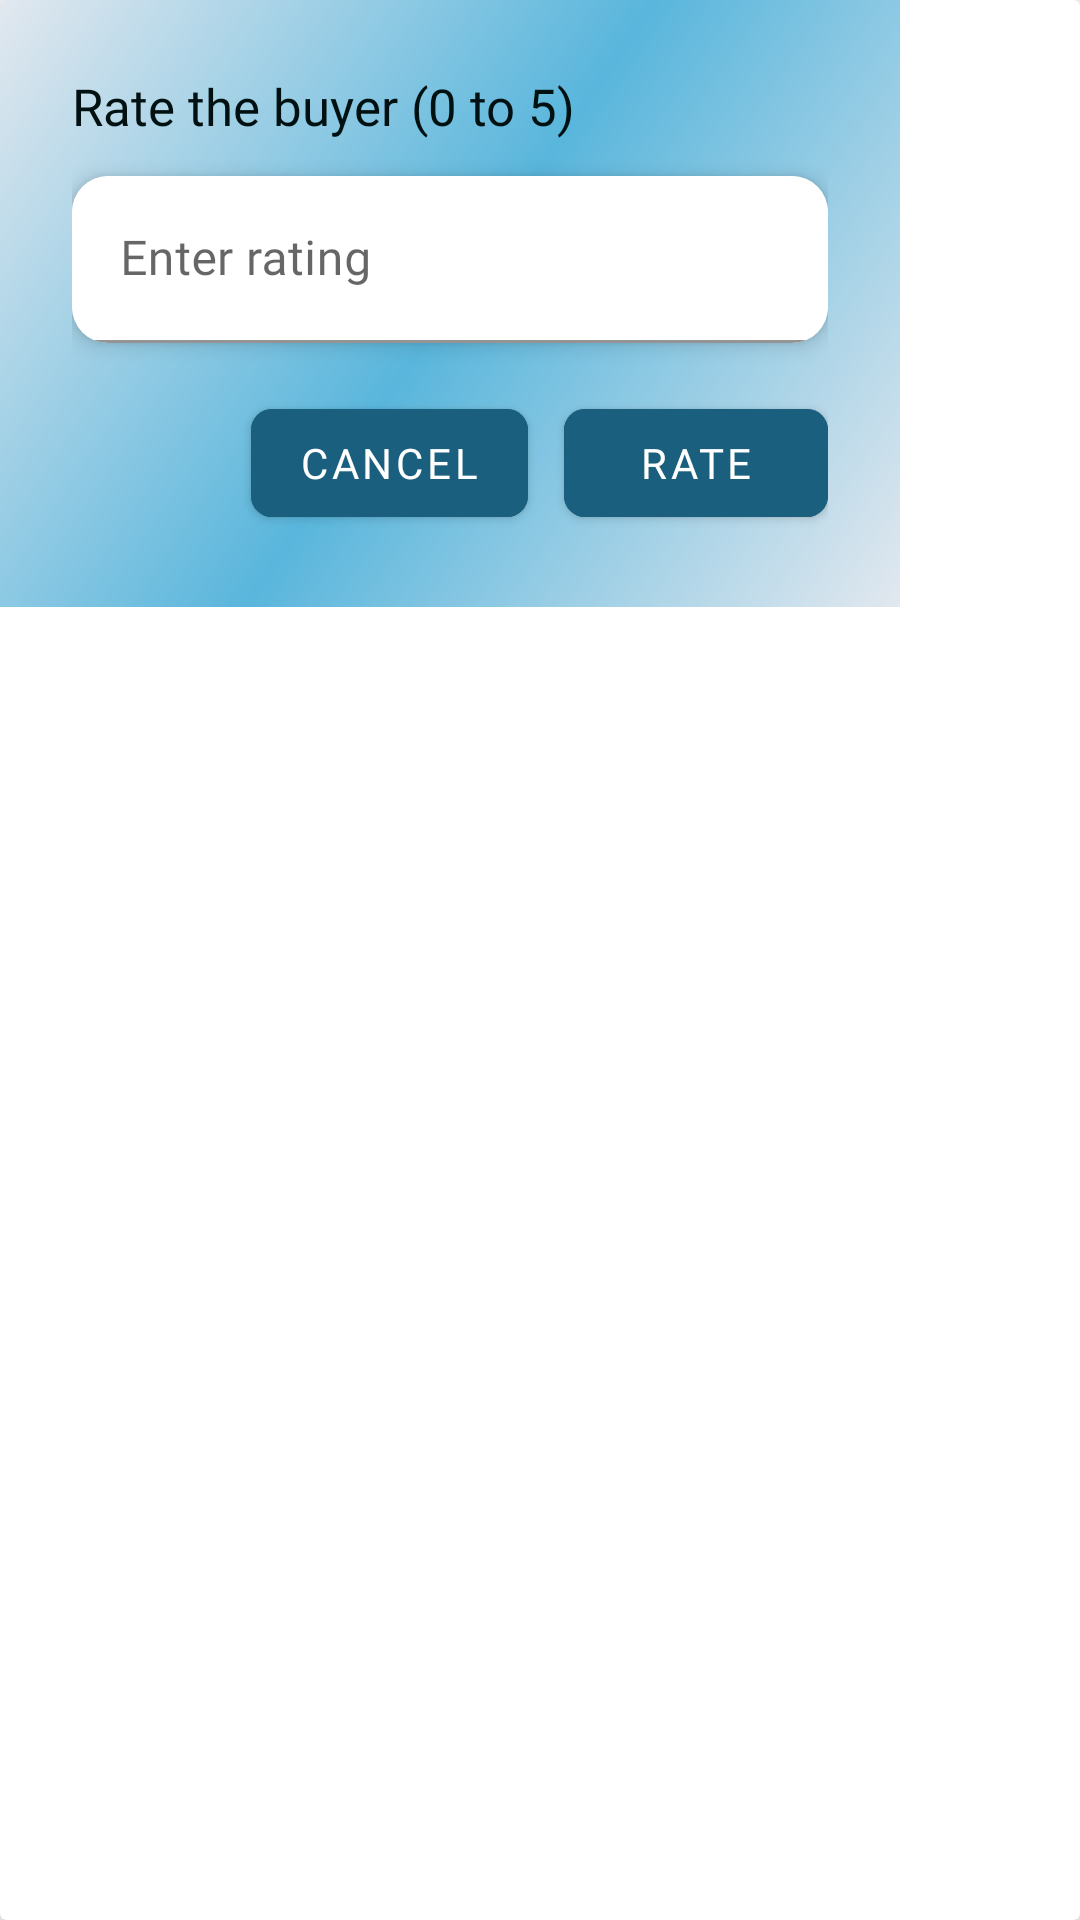

Android layout source for this screen:
<!-- AndroidManifest.xml: application theme Theme.FinalyearprojectwithFirebase -->
<!-- res/layout/dialog_rate_buyer.xml -->
<?xml version="1.0" encoding="utf-8"?>
<androidx.cardview.widget.CardView
    xmlns:android="http://schemas.android.com/apk/res/android"
    xmlns:app="http://schemas.android.com/apk/res-auto"
    android:layout_width="300dp"
    app:cardElevation="10dp"
    android:layout_height="wrap_content">
<LinearLayout
    android:layout_width="300dp"
    android:layout_height="wrap_content"
    android:orientation="vertical"
    android:padding="24dp"
    android:background="@drawable/gradient_overlay"
    android:gravity="center">

    <TextView
        android:layout_width="match_parent"
        android:layout_height="wrap_content"
        android:layout_marginBottom="12dp"
        android:fontFamily="@font/poppins_regular"
        android:text="Rate the buyer (0 to 5)"
        android:textAppearance="?attr/textAppearanceBodyLarge"
        android:textColor="@color/productnamecolor"
        android:textSize="17sp"
        android:typeface="sans" />

    <androidx.cardview.widget.CardView
        android:layout_width="match_parent"
        android:layout_height="wrap_content"
        app:cardElevation="4dp"
        app:cardCornerRadius="12dp">
    <com.google.android.material.textfield.TextInputLayout
        android:layout_width="match_parent"
        android:layout_height="wrap_content"
        app:boxBackgroundMode="filled"
        app:boxBackgroundColor="@android:color/white"
        android:hint="Enter rating"
        >

        <com.google.android.material.textfield.TextInputEditText
            android:id="@+id/ratingEditText"
            android:layout_width="match_parent"
            android:layout_height="wrap_content"
            android:contentDescription="Rating from 0 to 5"
            android:fontFamily="@font/poppins_regular"
            android:inputType="numberDecimal"
            android:typeface="sans" />
    </com.google.android.material.textfield.TextInputLayout>
    </androidx.cardview.widget.CardView>

    <LinearLayout
        android:layout_width="match_parent"
        android:layout_height="wrap_content"
        android:orientation="horizontal"
        android:gravity="end"
        android:layout_marginTop="16dp">

        <com.google.android.material.button.MaterialButton
            android:id="@+id/cancelButton"
            android:layout_width="wrap_content"
            android:layout_height="wrap_content"
            android:backgroundTint="@color/button_tint_selector"
            android:elevation="20dp"
            app:cornerRadius="7dp"
            android:fontFamily="@font/poppins_regular"
            android:text="Cancel"
            android:textColor="@color/white"
            android:typeface="sans" />

        <com.google.android.material.button.MaterialButton
            android:id="@+id/rateButton"
            android:layout_width="wrap_content"
            android:layout_height="wrap_content"
            android:layout_gravity="center_horizontal"
            android:layout_marginStart="12dp"
            android:backgroundTint="@color/button_tint_selector"
            android:elevation="20dp"
            android:fontFamily="@font/poppins_regular"
            android:text="Rate"
            app:cornerRadius="7dp"
            android:textColor="@color/white"
            android:textSize="14sp"
            android:typeface="sans" />
    </LinearLayout>
</LinearLayout>
</androidx.cardview.widget.CardView>
<!-- resources referenced by this layout -->
<resources>
  <color name="productnamecolor">#011111</color>
  <color name="white">#FFFFFF</color>
  <!-- drawable gradient_overlay (drawable) -->
  <?xml version="1.0" encoding="utf-8"?>
  <layer-list xmlns:android="http://schemas.android.com/apk/res/android">
  
      
      <item>
          <shape android:shape="rectangle">
              <gradient
                  android:startColor="#E2E8EF"
                  android:centerColor="#59B6DC"
                  android:endColor="#E2E8EF"
                  android:angle="135" />
          </shape>
      </item>
  
      
      
  
  </layer-list>
  <style name="Theme.FinalyearprojectwithFirebase" parent="Base.Theme.FinalyearprojectwithFirebase" />
  <style name="Base.Theme.FinalyearprojectwithFirebase" parent="Theme.MaterialComponents.DayNight.NoActionBar">
          
           <item name="colorPrimary">@color/buttoncolor</item>
          <item name="colorControlActivated">@color/buttoncolor</item>
          <item name="android:statusBarColor">@color/buttoncolor</item>
      </style>
  <color name="buttoncolor">#1A5F7E</color>
</resources>
